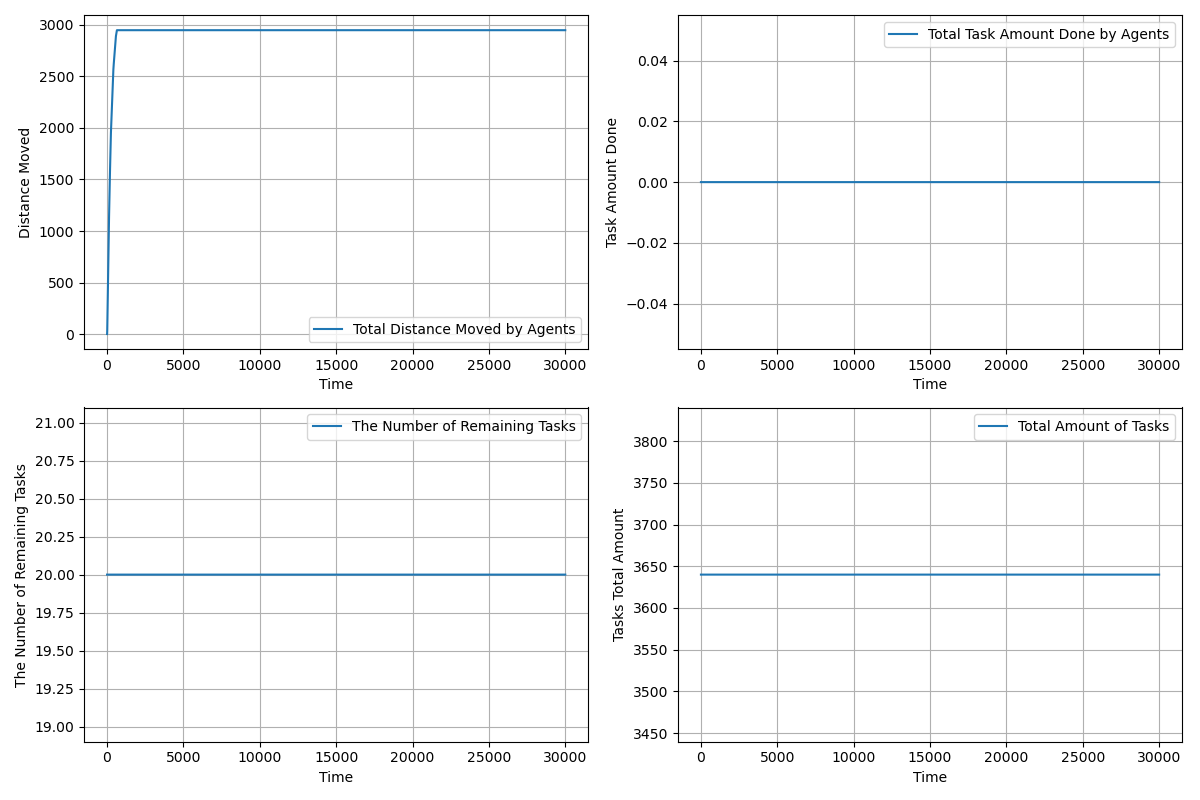

The file beside this chart, header and first rows:
time, agents_total_distance_moved, agents_total_task_amount_done, completed_tasks, remaining_tasks, tasks_total_amount_left
1.0, 1, 0.0, 0, 20, 3640
2.0, 1.485, 0.0, 0, 20, 3640
3.0, 2.456, 0.0, 0, 20, 3640
4.0, 3.923, 0.0, 0, 20, 3640
5.0, 5.889, 0.0, 0, 20, 3640
6.0, 8.354, 0.0, 0, 20, 3640
7.0, 11.32, 0.0, 0, 20, 3640
8.0, 14.78, 0.0, 0, 20, 3640
9.0, 18.75, 0.0, 0, 20, 3640
10.0, 23.21, 0.0, 0, 20, 3640
11.0, 28.17, 0.0, 0, 20, 3640
12.0, 33.64, 0.0, 0, 20, 3640
13.0, 39.6, 0.0, 0, 20, 3640
14.0, 46.06, 0.0, 0, 20, 3640
15.0, 53.03, 0.0, 0, 20, 3640
16.0, 60.49, 0.0, 0, 20, 3640
17.0, 68.45, 0.0, 0, 20, 3640
18.0, 76.92, 0.0, 0, 20, 3640
19.0, 85.88, 0.0, 0, 20, 3640
20.0, 95.34, 0.0, 0, 20, 3640
21.0, 105.3, 0.0, 0, 20, 3640
22.0, 115.3, 0.0, 0, 20, 3640
23.0, 125.3, 0.0, 0, 20, 3640
24.0, 135.3, 0.0, 0, 20, 3640
25.0, 145.3, 0.0, 0, 20, 3640
26.0, 155.3, 0.0, 0, 20, 3640
27.0, 165.3, 0.0, 0, 20, 3640
28.0, 175.3, 0.0, 0, 20, 3640
29.0, 185.3, 0.0, 0, 20, 3640
30.0, 195.3, 0.0, 0, 20, 3640
31.0, 205.3, 0.0, 0, 20, 3640
32.0, 215.3, 0.0, 0, 20, 3640
33.0, 225.3, 0.0, 0, 20, 3640
34.0, 235.3, 0.0, 0, 20, 3640
35.0, 245.3, 0.0, 0, 20, 3640
36.0, 255.3, 0.0, 0, 20, 3640
37.0, 265.3, 0.0, 0, 20, 3640
38.0, 275.3, 0.0, 0, 20, 3640
39.0, 285.3, 0.0, 0, 20, 3640
40.0, 295.3, 0.0, 0, 20, 3640
41.0, 305.3, 0.0, 0, 20, 3640
42.0, 315.3, 0.0, 0, 20, 3640
43.0, 325.3, 0.0, 0, 20, 3640
44.0, 335.3, 0.0, 0, 20, 3640
45.0, 345.3, 0.0, 0, 20, 3640
46.0, 355.3, 0.0, 0, 20, 3640
47.0, 365.3, 0.0, 0, 20, 3640
48.0, 375.3, 0.0, 0, 20, 3640
49.0, 385.3, 0.0, 0, 20, 3640
50.0, 395.3, 0.0, 0, 20, 3640
51.0, 405.3, 0.0, 0, 20, 3640
52.0, 415.3, 0.0, 0, 20, 3640
53.0, 425.3, 0.0, 0, 20, 3640
54.0, 435.3, 0.0, 0, 20, 3640
55.0, 445.3, 0.0, 0, 20, 3640
56.0, 455.3, 0.0, 0, 20, 3640
57.0, 465.3, 0.0, 0, 20, 3640
58.0, 475.3, 0.0, 0, 20, 3640
59.0, 485.3, 0.0, 0, 20, 3640
60.0, 495.3, 0.0, 0, 20, 3640
... 29,941 more rows
